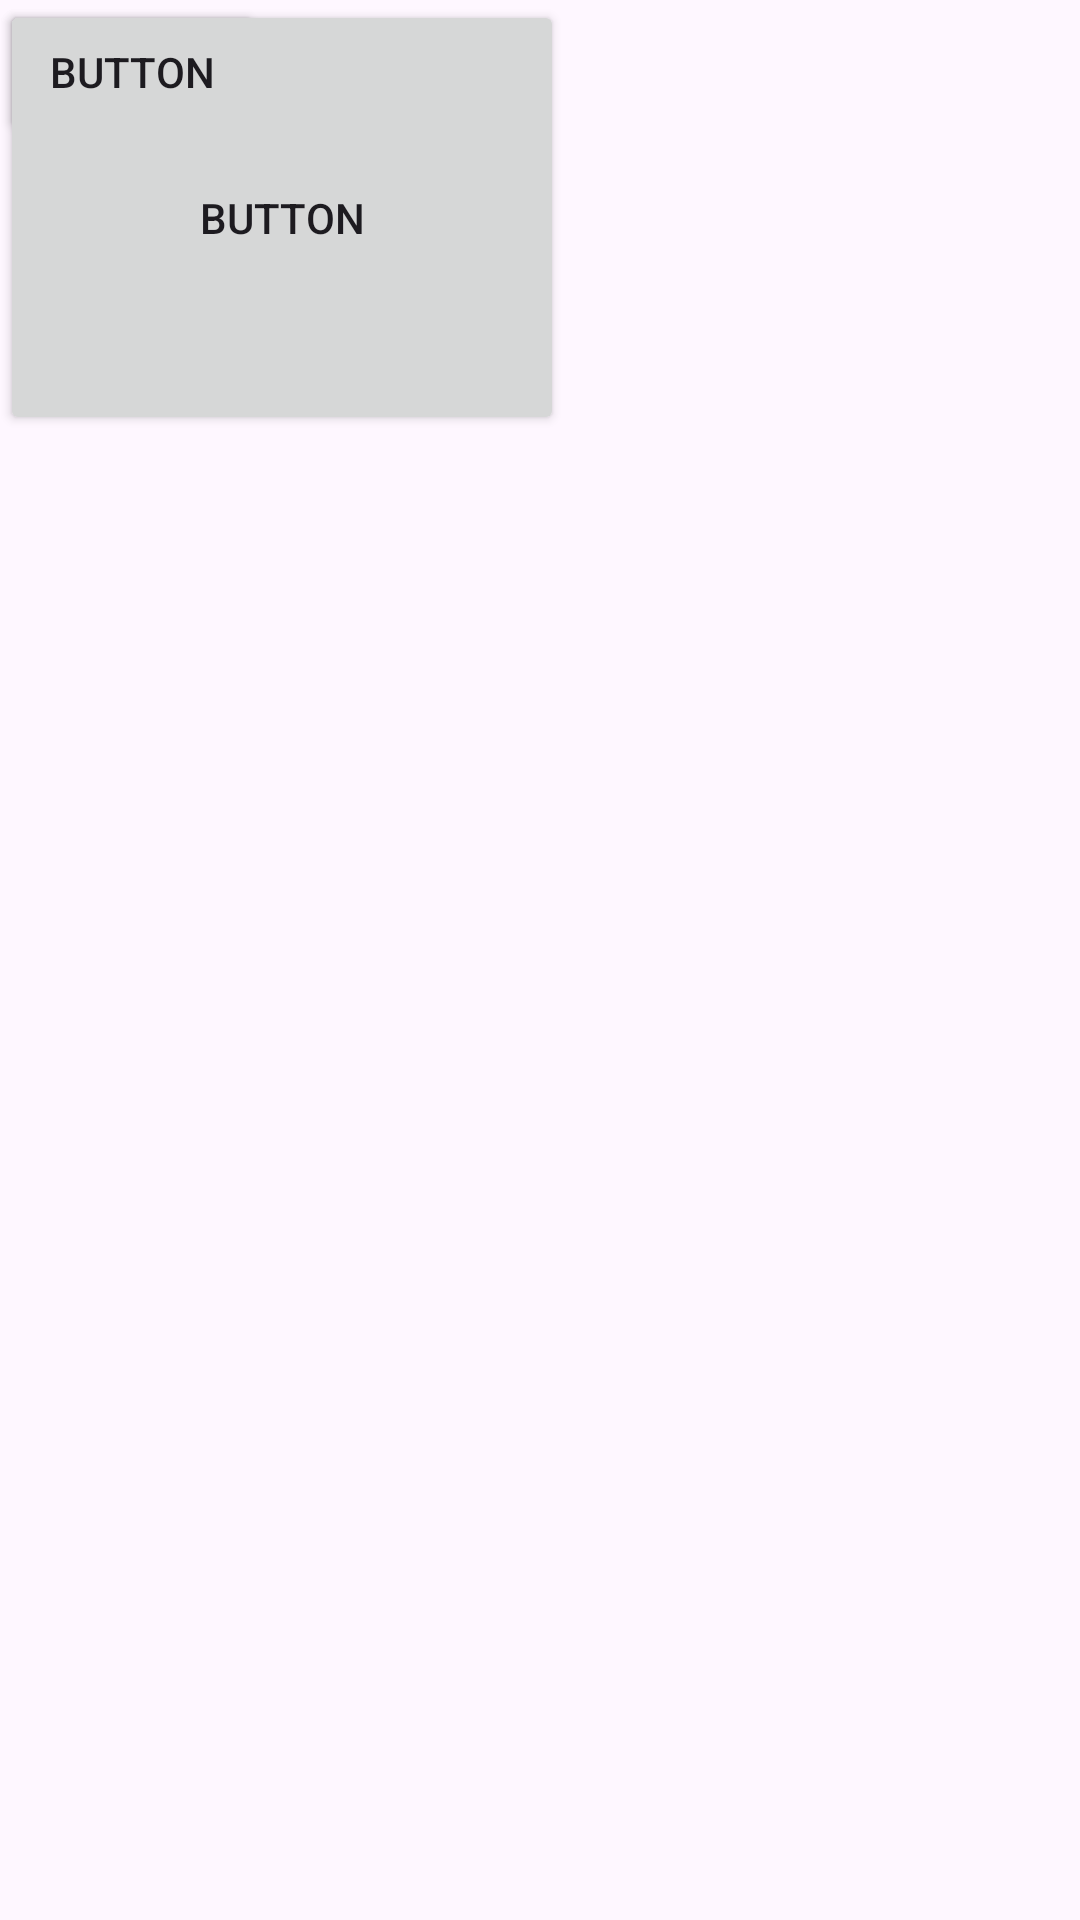

The Android layout XML behind this screen, and the referenced resources:
<!-- AndroidManifest.xml: application theme Theme.Practice10 -->
<!-- res/layout/activity_main.xml -->
<?xml version="1.0" encoding="utf-8"?>
<androidx.constraintlayout.widget.ConstraintLayout xmlns:android="http://schemas.android.com/apk/res/android"
    xmlns:app="http://schemas.android.com/apk/res-auto"
    xmlns:tools="http://schemas.android.com/tools"
    android:layout_width="match_parent"
    android:layout_height="match_parent"
    tools:context=".MainActivity">

    <FrameLayout
        android:layout_width="0dp"
        android:layout_height="0dp"
        app:layout_constraintBottom_toBottomOf="parent"
        app:layout_constraintEnd_toEndOf="parent"
        app:layout_constraintStart_toStartOf="parent"
        app:layout_constraintTop_toTopOf="parent">

        <Button
            android:id="@+id/button1"
            android:layout_width="188dp"
            android:layout_height="145dp"
            android:onClick="Click"
            android:text="Button" />

        <Button
            android:id="@+id/button2"
            android:layout_width="wrap_content"
            android:layout_height="wrap_content"
            android:onClick="Click"
            android:text="Button" />
    </FrameLayout>
</androidx.constraintlayout.widget.ConstraintLayout>
<!-- resources referenced by this layout -->
<resources>
  <style name="Theme.Practice10" parent="Base.Theme.Practice10" />
  <style name="Base.Theme.Practice10" parent="Theme.Material3.DayNight.NoActionBar">
          
          
      </style>
</resources>
